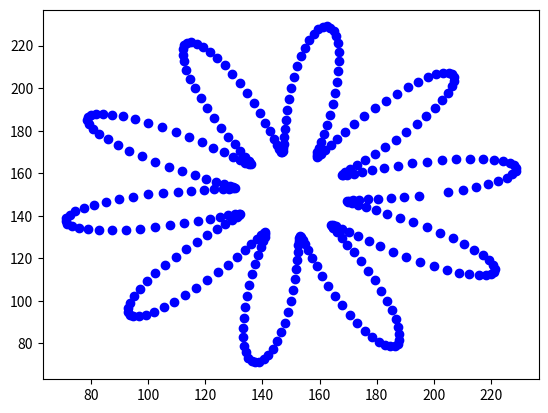

Write the Python code that produced this figure.
import numpy as np
import math
import matplotlib.pyplot as plt


class Point:
    def __init__(self, x=0, y=0):
        self.x = x
        self.y = y


def sineAroundCircle(cx, cy, radius, amplitude, angle, frequency):
    p = Point()
    p.x = cx + (radius + amplitude * np.sin(frequency * angle)) * np.cos(angle)
    p.y = cy + (radius + amplitude * np.sin(frequency * angle)) * np.sin(angle)
    return p


cx = 150
cy = 150
radius = 50
amp = 30
frequency = 10
pt = Point()

fig, ax = plt.subplots()

for i in range(1, 360):
    angle = i * math.pi / 180
    pt = sineAroundCircle(cx, cy, radius, amp, angle, frequency)
    line1, = ax.plot(pt.x, pt.y, 'bo')

plt.show()